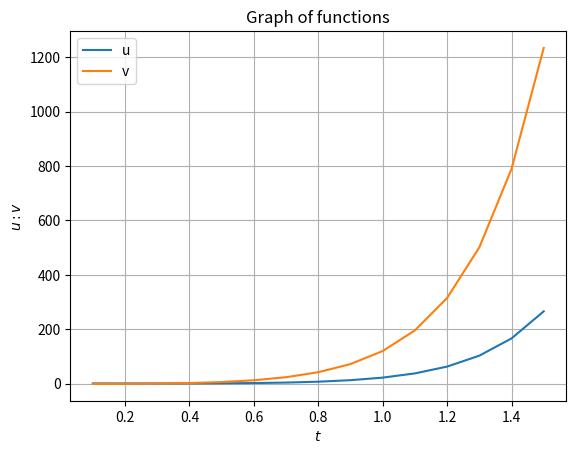

The script that saved this image:
from __future__ import division
import numpy as np
import matplotlib.pyplot as plt


class RK(object):
    """
        Implementation of the method fourth order Runge Kutta, to obtain the value of a 2nd order differential
        equation, given its initial conditions, obtain its graph.
        The function receives equations converted into a system of equations of the form:
        y = u
        du/dx = v
        dv/dx = y"

        du/dx = f(v)
        dv/dx = g(v, u, t)

        Example:
            from RungeKutta.SecondOrderODE.RK import *
            from math import e

            def f(v):
                return v

            def g(v, u, t):
                return 4*v + 6*e**(3*t) - 3*e**(-t)

            rk = RK(f, g)
            ► To get the solution given the initial conditions
            ui = 1
            vi = -1
            ti = 0
            h = 0.1
            done = 1.5
            r = rk.solve(ti, ui, vi, done, h)
            print("u =", r[0])
            print("v =", r[1])
            ► To obtain the graph
            rk.graph()
        """

    def __init__(self, function1, function2):
        """
        :param function1: Function that depends on v (f(v))
        :param function2: Function that depends on v, u, t (g(v, u, t))
        """

        self.f = function1
        self.g = function2
        self.ts = []
        self.us = []
        self.vs = []

    def solve(self, ti, ui, vi, done, h):
        """
        :param ti: Value of the initial t
        :param ui: Value of the initial y
        :param vi: Value of the initial y'
        :param done: Values that you want to evaluate in the diff system
        :param h: Integration step
        :return: Values of u and v
        """

        st = np.arange(ti, done, h)

        for _ in st:
            K1 = self.f(vi)
            m1 = self.g(vi, ui, ti)

            K2 = self.f(vi + m1 * h / 2)
            m2 = self.g(vi + m1 * h / 2, ui + K1 * h / 2, ti + h / 2)

            K3 = self.f(vi + m2 * h / 2)
            m3 = self.g(vi + m2 * h / 2, ui + K2 * h / 2, ti + h / 2)

            K4 = self.f(vi + m3 * h)
            m4 = self.g(vi + m3 * h, ui + K3 * h, ti + h)

            ui += (h / 6) * (K1 + 2 * K2 + 2 * K3 + K4)
            self.us.append(ui)

            vi += (h / 6) * (m1 + 2 * m2 + 2 * m3 + m4)
            self.vs.append(vi)

            ti += h
            self.ts.append(ti)
        return ui, vi

    def graph(self, *args, **kwargs):
        """
        Graph the function with the values obtained from each iteration
        :param args:
        :param kwargs:
        :return:
        """

        plt.title("Graph of functions")
        plt.plot(self.ts, self.us, label="u", *args, **kwargs)
        plt.plot(self.ts, self.vs, label="v", *args, **kwargs)
        plt.legend()
        plt.grid()
        plt.xlabel("$ t $")
        plt.ylabel("$ u:v $")
        plt.show()


if __name__ == "__main__":
    from math import e

    def f(v):
        return v

    def g(v, u, t):
        return 4*v + 6*e**(3*t) - 3*e**(-t)

    u_i = 1
    v_i = -1
    t_i = 0
    sh = 0.1
    end = 1.5

    rk = RK(f, g)

    r = rk.solve(t_i, u_i, v_i, end, sh)
    print("u =", r[0])
    print("v =", r[1])
    rk.graph()
